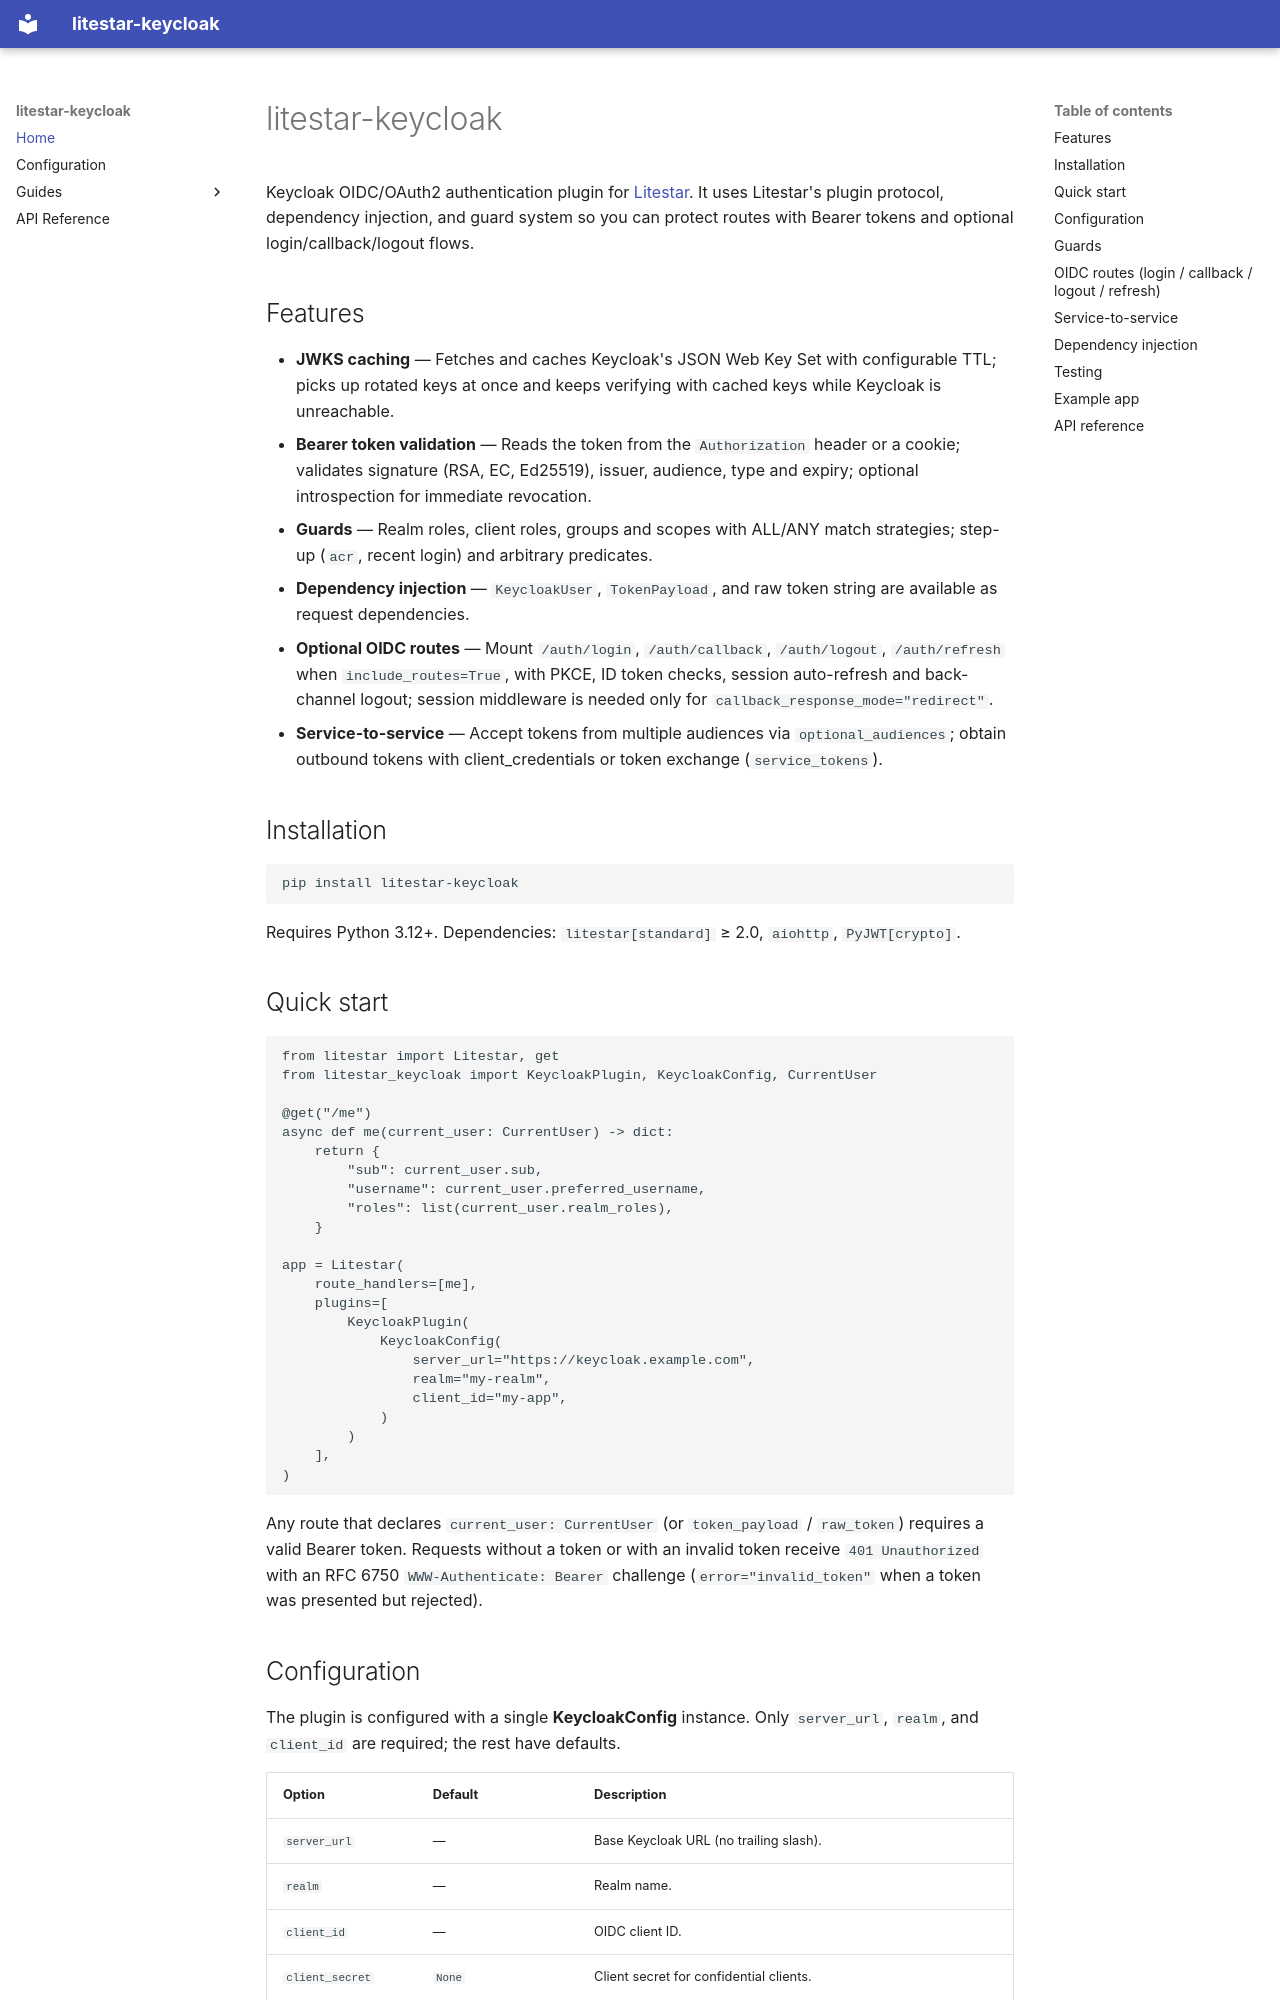

repository: smirnoffmg/litestar-keycloak · page: index.html · generator: mkdocs

# litestar-keycloak

Keycloak OIDC/OAuth2 authentication plugin for [Litestar](https://litestar.dev/). It uses Litestar's plugin protocol, dependency injection, and guard system so you can protect routes with Bearer tokens and optional login/callback/logout flows.

## Features

- **JWKS caching** — Fetches and caches Keycloak's JSON Web Key Set with configurable TTL; picks up rotated keys at once and keeps verifying with cached keys while Keycloak is unreachable.
- **Bearer token validation** — Reads the token from the `Authorization` header or a cookie; validates signature (RSA, EC, Ed25519), issuer, audience, type and expiry; optional introspection for immediate revocation.
- **Guards** — Realm roles, client roles, groups and scopes with ALL/ANY match strategies; step-up (`acr`, recent login) and arbitrary predicates.
- **Dependency injection** — `KeycloakUser`, `TokenPayload`, and raw token string are available as request dependencies.
- **Optional OIDC routes** — Mount `/auth/login`, `/auth/callback`, `/auth/logout`, `/auth/refresh` when `include_routes=True`, with PKCE, ID token checks, session auto-refresh and back-channel logout; session middleware is needed only for `callback_response_mode="redirect"`.
- **Service-to-service** — Accept tokens from multiple audiences via `optional_audiences`; obtain outbound tokens with client_credentials or token exchange (`service_tokens`).

## Installation

```bash
pip install litestar-keycloak
```

Requires Python 3.12+. Dependencies: `litestar[standard]` ≥ 2.0, `aiohttp`, `PyJWT[crypto]`.

## Quick start

```python
from litestar import Litestar, get
from litestar_keycloak import KeycloakPlugin, KeycloakConfig, CurrentUser

@get("/me")
async def me(current_user: CurrentUser) -> dict:
    return {
        "sub": current_user.sub,
        "username": current_user.preferred_username,
        "roles": list(current_user.realm_roles),
    }

app = Litestar(
    route_handlers=[me],
    plugins=[
        KeycloakPlugin(
            KeycloakConfig(
                server_url="https://keycloak.example.com",
                realm="my-realm",
                client_id="my-app",
            )
        )
    ],
)
```

Any route that declares `current_user: CurrentUser` (or `token_payload` / `raw_token`) requires a valid Bearer token. Requests without a token or with an invalid token receive `401 Unauthorized` with an RFC 6750 `WWW-Authenticate: Bearer` challenge (`error="invalid_token"` when a token was presented but rejected).
